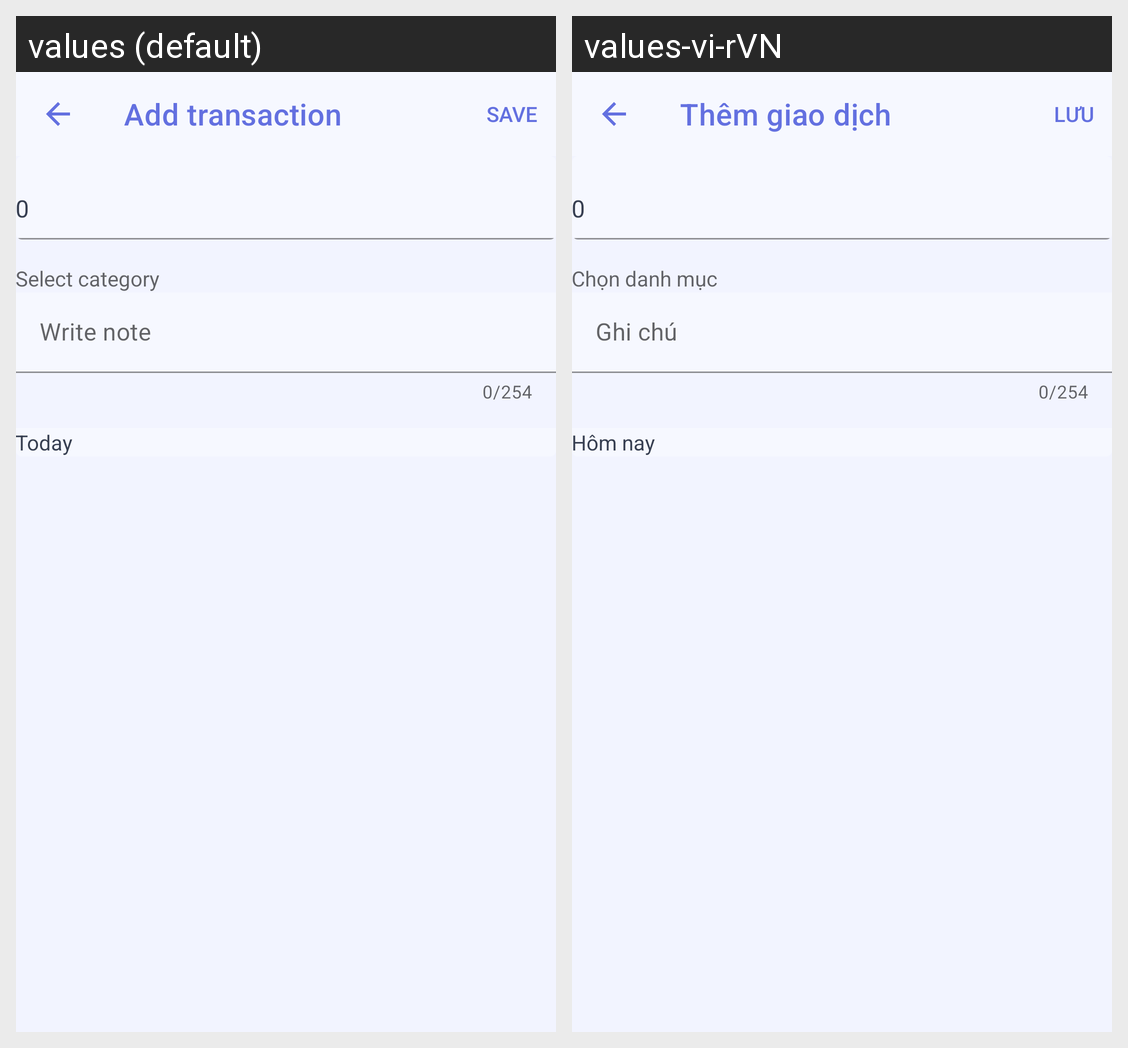

Strings drawn on this Android screen and how each of the app's shown locales translates them:
Android screen res/layout/activity_add_transaction.xml rendered under 2 locales, left to right: values (default), values-vi-rVN. Device: Nexus 5 (rendered at 1080×1920; each locale shown at half size, 540×960, under a caption strip naming it); theme AppTheme.
Strings drawn on this screen, with the default value and each locale's value (text and hints the layout hard-codes, and strings that could not be matched under every locale, appear in the picture but are not listed):

add_transaction
  values: Add transaction
  values-vi-rVN: Thêm giao dịch

select_category
  values: Select category
  values-vi-rVN: Chọn danh mục

write_note
  values: Write note
  values-vi-rVN: Ghi chú

today
  values: Today
  values-vi-rVN: Hôm nay
